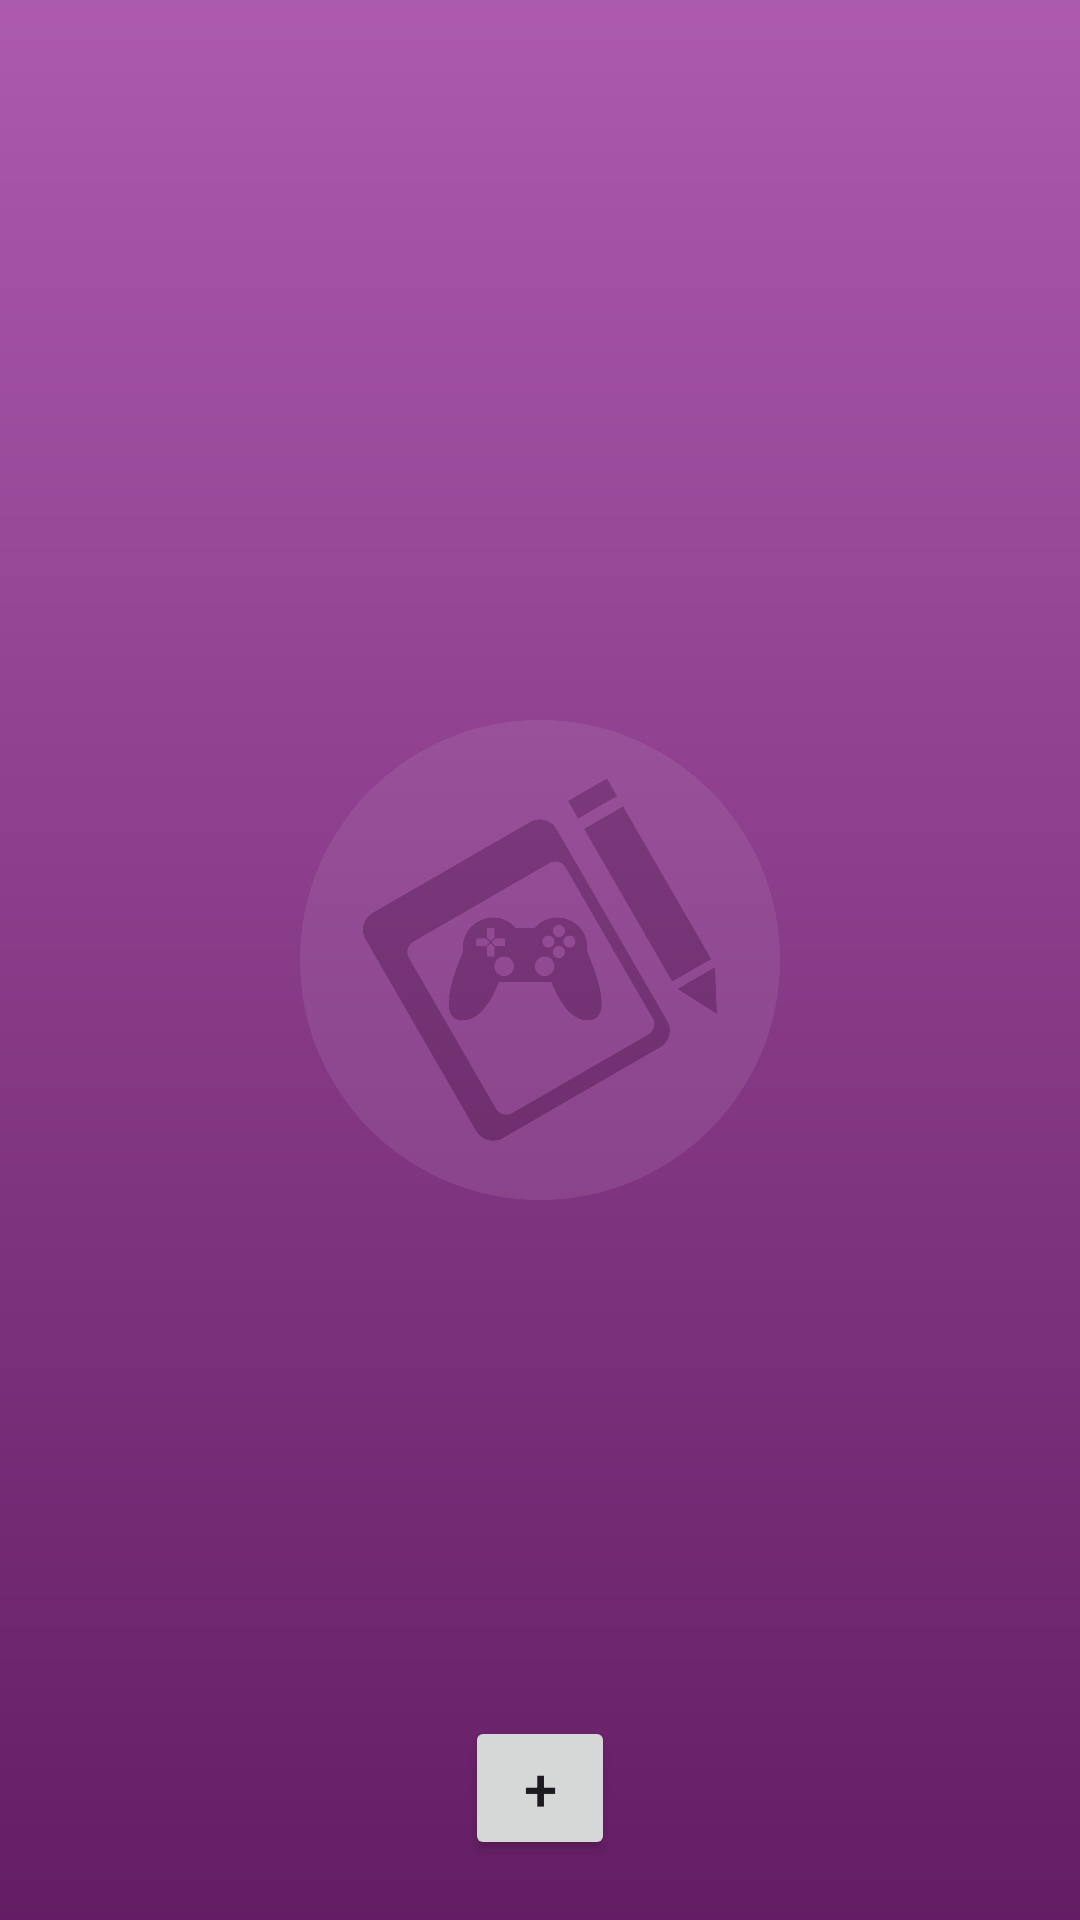

This screen was rendered from an Android layout file. Write that file and the resources it references.
<!-- AndroidManifest.xml: application theme Theme.GDDIDEAS -->
<!-- res/layout/activity_projects.xml -->
<?xml version="1.0" encoding="utf-8"?>
<androidx.constraintlayout.widget.ConstraintLayout xmlns:android="http://schemas.android.com/apk/res/android"
    xmlns:app="http://schemas.android.com/apk/res-auto"
    xmlns:tools="http://schemas.android.com/tools"
    android:id="@+id/main"
    android:layout_width="match_parent"
    android:layout_height="match_parent"
    tools:context=".ProjectsActivity">

    <ImageView
        android:id="@+id/imageView6"
        android:layout_width="600dp"
        android:layout_height="900dp"
        app:layout_constraintBottom_toBottomOf="parent"
        app:layout_constraintEnd_toEndOf="parent"
        app:layout_constraintStart_toStartOf="parent"
        app:layout_constraintTop_toTopOf="parent"
        app:srcCompat="@drawable/background" />

    <ImageView
        android:id="@+id/imageView7"
        android:layout_width="0dp"
        android:layout_height="0dp"
        android:layout_marginStart="100dp"
        android:layout_marginTop="100dp"
        android:layout_marginEnd="100dp"
        android:layout_marginBottom="100dp"
        android:alpha=".15"
        app:layout_constraintBottom_toBottomOf="parent"
        app:layout_constraintEnd_toEndOf="parent"
        app:layout_constraintHorizontal_bias="1.0"
        app:layout_constraintStart_toStartOf="parent"
        app:layout_constraintTop_toTopOf="parent"
        app:layout_constraintVertical_bias="1.0"
        app:srcCompat="@drawable/logo" />

    <androidx.recyclerview.widget.RecyclerView
        android:id="@+id/recyclerView"
        android:layout_width="fill_parent"
        android:layout_height="fill_parent"
        tools:layout_editor_absoluteX="87dp"
        tools:layout_editor_absoluteY="16dp"
        tools:listitem="@layout/project_item"
        tools:ignore="MissingConstraints" />

    <Button
        android:id="@+id/btnCreateProj"
        android:layout_width="50dp"
        android:layout_height="wrap_content"
        android:layout_marginBottom="20dp"
        android:padding="10dp"
        android:text="+"
        android:textSize="20dp"
        app:layout_constraintBottom_toBottomOf="parent"
        app:layout_constraintEnd_toEndOf="parent"
        app:layout_constraintStart_toStartOf="parent" />

</androidx.constraintlayout.widget.ConstraintLayout>
<!-- resources referenced by this layout -->
<resources>
  <!-- drawable background (drawable) -->
  <?xml version="1.0" encoding="utf-8"?>
  <shape
      xmlns:android="http://schemas.android.com/apk/res/android"
      >
      <gradient
          android:startColor="#bb66bb"
          android:endColor="#551155"
          android:angle="30"
      />
  </shape>
  <!-- drawable logo: png bitmap (drawable, 68618 bytes) -->
  <style name="Theme.GDDIDEAS" parent="Base.Theme.GDDIDEAS" />
  <style name="Base.Theme.GDDIDEAS" parent="Theme.Material3.DayNight.NoActionBar">
          
          
      </style>
</resources>
